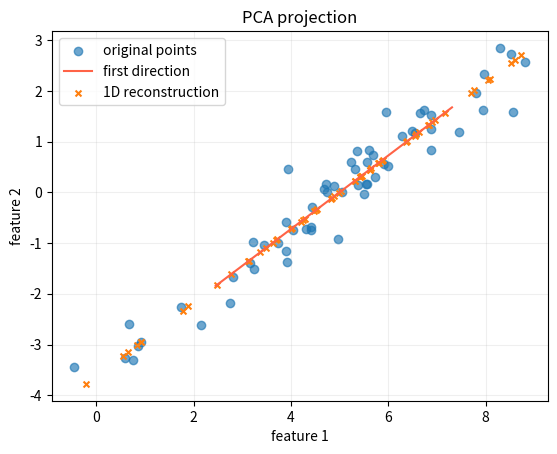

Write Python code to recreate this figure. (Note: this script raises an exception after producing the figure.)
"""Two-feature PCA using covariance and eigenvectors."""
from pathlib import Path
import numpy as np
import matplotlib.pyplot as plt
# The matrix mixes two random measurements to create correlated features.
rng=np.random.default_rng(3); data=rng.normal(size=(60,2))@np.array([[2,1.4],[.2,.5]]); data[:,0]+=5
center=data.mean(axis=0); centered=data-center
# eigh returns covariance eigenvectors; sorting by eigenvalue puts the most variable direction first.
values,vectors=np.linalg.eigh(np.cov(centered,rowvar=False)); order=np.argsort(values)[::-1]; values=values[order]; vectors=vectors[:,order]
# Project each centered point onto the first principal direction.
projected=centered@vectors[:,:1]; reconstructed=projected@vectors[:,:1].T+center
print("Eigenvalues:",np.round(values,2)); print(f"Variance kept: {values[0]/values.sum():.1%}")
plt.scatter(data[:,0],data[:,1],alpha=.65,label="original points")
plt.plot([center[0]-3*vectors[0,0],center[0]+3*vectors[0,0]],[center[1]-3*vectors[1,0],center[1]+3*vectors[1,0]],color="tomato",label="first direction")
plt.scatter(reconstructed[:,0],reconstructed[:,1],marker="x",s=18,label="1D reconstruction")
plt.xlabel("feature 1"); plt.ylabel("feature 2"); plt.title("PCA projection"); plt.legend(); plt.grid(alpha=.2)
out=Path(__file__).parent/"output"; out.mkdir(exist_ok=True); plt.tight_layout(); plt.savefig(out/"pca_projection.png",dpi=150); plt.show()
